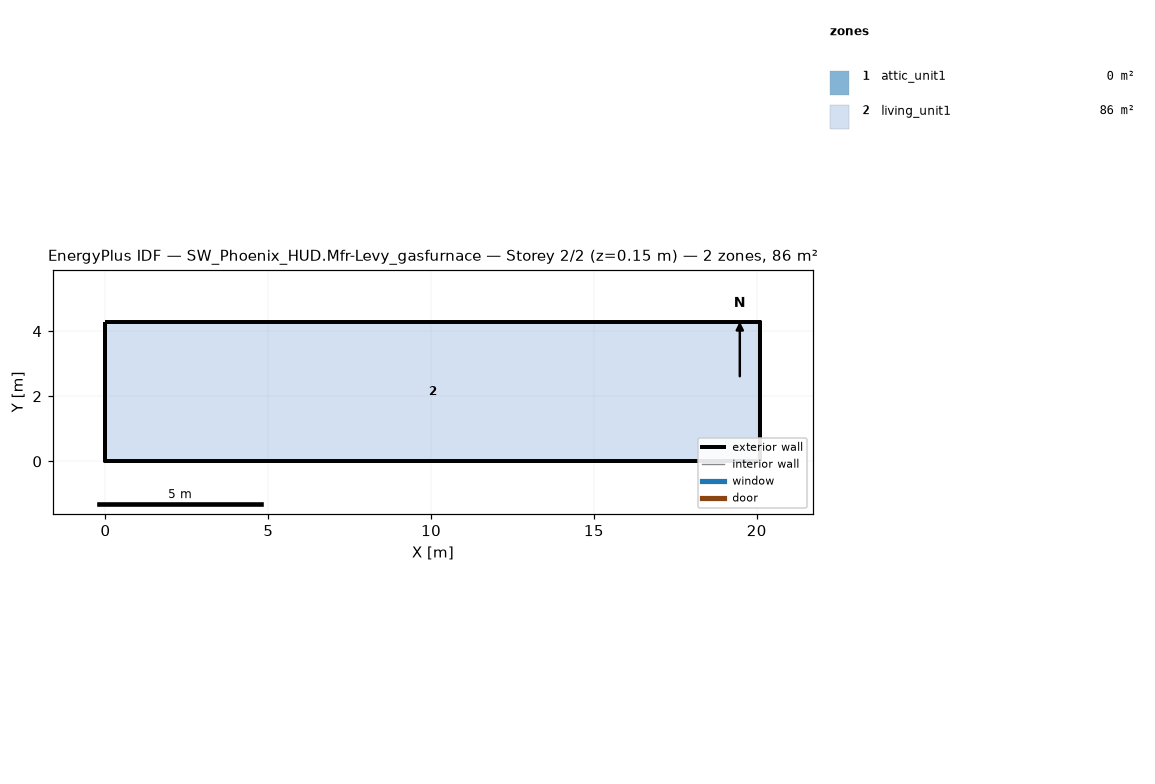
=== STOREY PLAN SPEC (per zone: floor XY polygon, exterior-wall plan segments, windows/doors) ===
zone 1: attic_unit1  (0.0 m²)
  exterior wall: (20.11, 0.00) – (20.11, 4.27) – (20.11, 2.13)  [6.4 m]
  exterior wall: (0.00, 4.27) – (0.00, 0.00) – (0.00, 2.13)  [6.4 m]
zone 2: living_unit1  (85.9 m²)
  floor: (0.00, 0.00) (0.00, 4.27) (20.11, 4.27) (20.11, 0.00)
  exterior wall: (0.00, 0.00) – (20.11, 0.00)  [20.1 m]
  exterior wall: (20.11, 0.00) – (20.11, 4.27)  [4.3 m]
  exterior wall: (20.11, 4.27) – (0.00, 4.27)  [20.1 m]
  exterior wall: (0.00, 4.27) – (0.00, 0.00)  [4.3 m]

=== DERIVED (storey summary) ===
Building: SW_Phoenix_HUD.Mfr-Levy_gasfurnace
Storey: 2 of 2  (floor level z = 0.15 m)
Storey gross floor area: 85.9 m²
Zones on this storey: 2
  - attic_unit1: floor 0.0 m²; exterior wall 12.8 m (1.3 m²); WWR 0.0%
  - living_unit1: floor 85.9 m²; exterior wall 48.8 m (111.5 m²); WWR 0.0%
Zone adjacency: (none detected)